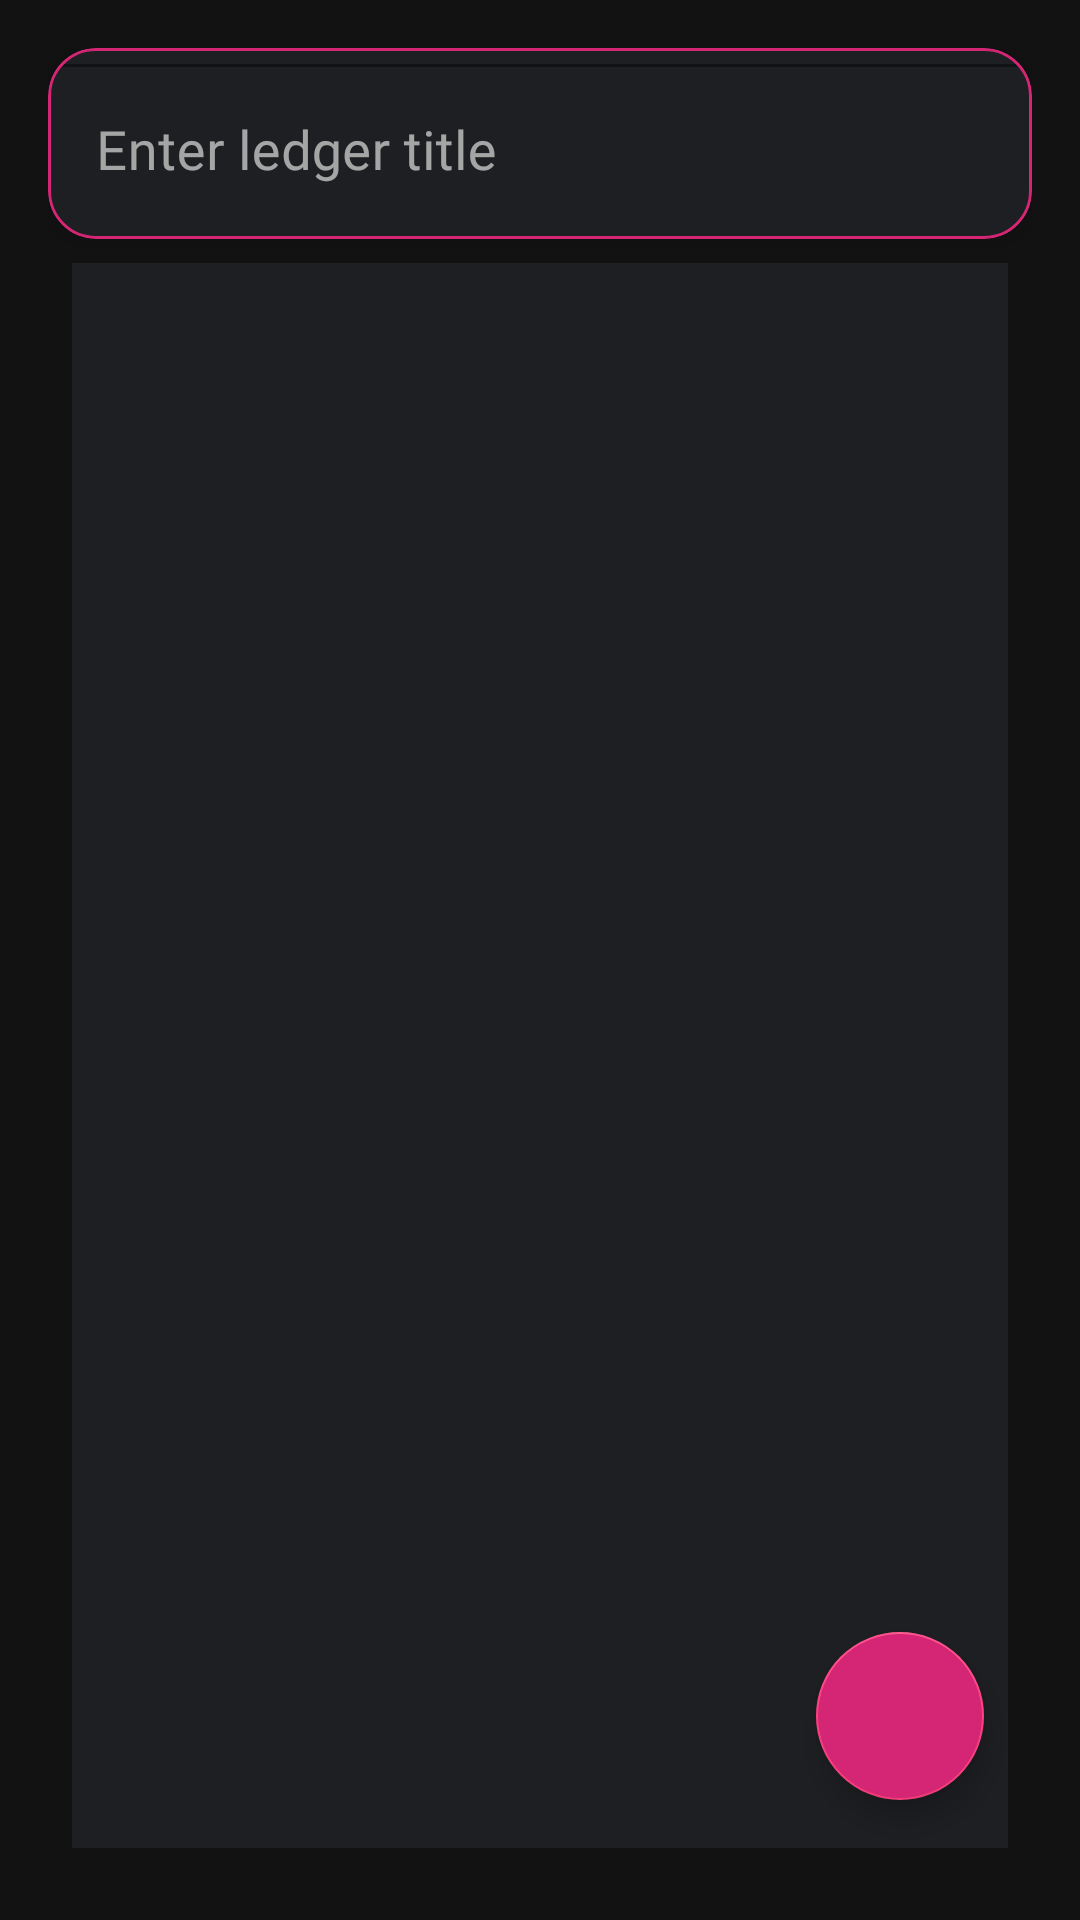

The Android layout XML behind this screen, and the referenced resources:
<!-- AndroidManifest.xml: application theme Theme.SimpleNotes -->
<!-- res/layout/fragment_ledger.xml -->
<?xml version="1.0" encoding="utf-8"?>
<androidx.constraintlayout.widget.ConstraintLayout
    xmlns:android="http://schemas.android.com/apk/res/android"
    xmlns:app="http://schemas.android.com/apk/res-auto"
    android:layout_width="match_parent"
    android:layout_height="match_parent"
    android:background="@color/dark_background"
    android:padding="16dp">

    <com.google.android.material.card.MaterialCardView
        android:id="@+id/title_card"
        android:layout_width="0dp"
        android:layout_height="wrap_content"
        android:layout_marginBottom="16dp"
        app:cardCornerRadius="16dp"
        app:cardElevation="4dp"
        app:strokeWidth="1dp"
        app:strokeColor="@color/gradient_start"
        app:layout_constraintTop_toTopOf="parent"
        app:layout_constraintStart_toStartOf="parent"
        app:layout_constraintEnd_toEndOf="parent">

        <com.google.android.material.textfield.TextInputLayout
            android:id="@+id/ledger_title_input_layout"
            style="@style/Widget.MaterialComponents.TextInputLayout.OutlinedBox"
            android:layout_width="match_parent"
            android:layout_height="wrap_content"
            android:hint="Enter ledger title"
            app:boxStrokeColor="@color/gradient_start"
            app:boxBackgroundMode="outline"
            app:hintTextColor="@color/gradient_start">

            <com.google.android.material.textfield.TextInputEditText
                android:id="@+id/edit_text_ledger_title"
                android:layout_width="match_parent"
                android:layout_height="wrap_content"
                android:fontFamily="@font/poppins_medium"
                android:inputType="textCapCharacters"
                android:imeOptions="actionDone"
                android:focusableInTouchMode="true"
                android:focusable="true"
                android:singleLine="true"
                android:textColor="@color/white"
                android:textSize="18sp" />
        </com.google.android.material.textfield.TextInputLayout>

    </com.google.android.material.card.MaterialCardView>

    <androidx.recyclerview.widget.RecyclerView
        android:id="@+id/recycler_view"
        android:layout_width="0dp"
        android:layout_height="0dp"
        android:layout_margin="8dp"
        android:clipToPadding="false"
        android:background="@color/dark_surface"
        app:layout_constraintTop_toBottomOf="@id/title_card"
        app:layout_constraintStart_toStartOf="parent"
        app:layout_constraintEnd_toEndOf="parent"
        app:layout_constraintBottom_toBottomOf="parent"
        android:scrollbars="vertical" />

    <com.google.android.material.floatingactionbutton.FloatingActionButton
        android:id="@+id/fab_create_ledger"
        android:layout_width="wrap_content"
        android:layout_height="wrap_content"
        android:layout_margin="16dp"
        app:fabSize="normal"
        app:srcCompat="@drawable/baseline_add_24"
        android:backgroundTint="@color/gradient_start"
        app:layout_constraintEnd_toEndOf="parent"
        app:layout_constraintBottom_toBottomOf="@id/recycler_view" />

</androidx.constraintlayout.widget.ConstraintLayout>
<!-- resources referenced by this layout -->
<resources>
  <color name="dark_background">#121212</color>
  <color name="dark_surface">#1e1f22</color>
  <color name="gradient_start">#d42674</color>
  <color name="white">#FFFFFFFF</color>
  <style name="Theme.SimpleNotes" parent="Base.Theme.SimpleNotes" />
  <style name="Base.Theme.SimpleNotes" parent="Theme.MaterialComponents.DayNight.NoActionBar">
          
          <item name="colorPrimary">@color/gradient_start</item>
          <item name="colorPrimaryVariant">@color/gradient_end</item>
          <item name="colorSecondary">@color/accent_pink</item>
          <item name="android:windowBackground">@color/dark_background</item>
          <item name="colorSurface">@color/dark_surface</item>
          <item name="colorOnSurface">@color/white</item>
          <item name="colorOnPrimary">@color/white</item>
          <item name="android:windowFullscreen">true</item>
          <item name="windowActionBar">false</item>
          <item name="android:fitsSystemWindows">true</item>
          <item name="windowNoTitle">true</item>
      </style>
  <color name="gradient_end">#90278e</color>
  <color name="accent_pink">#FF4081</color>
</resources>
